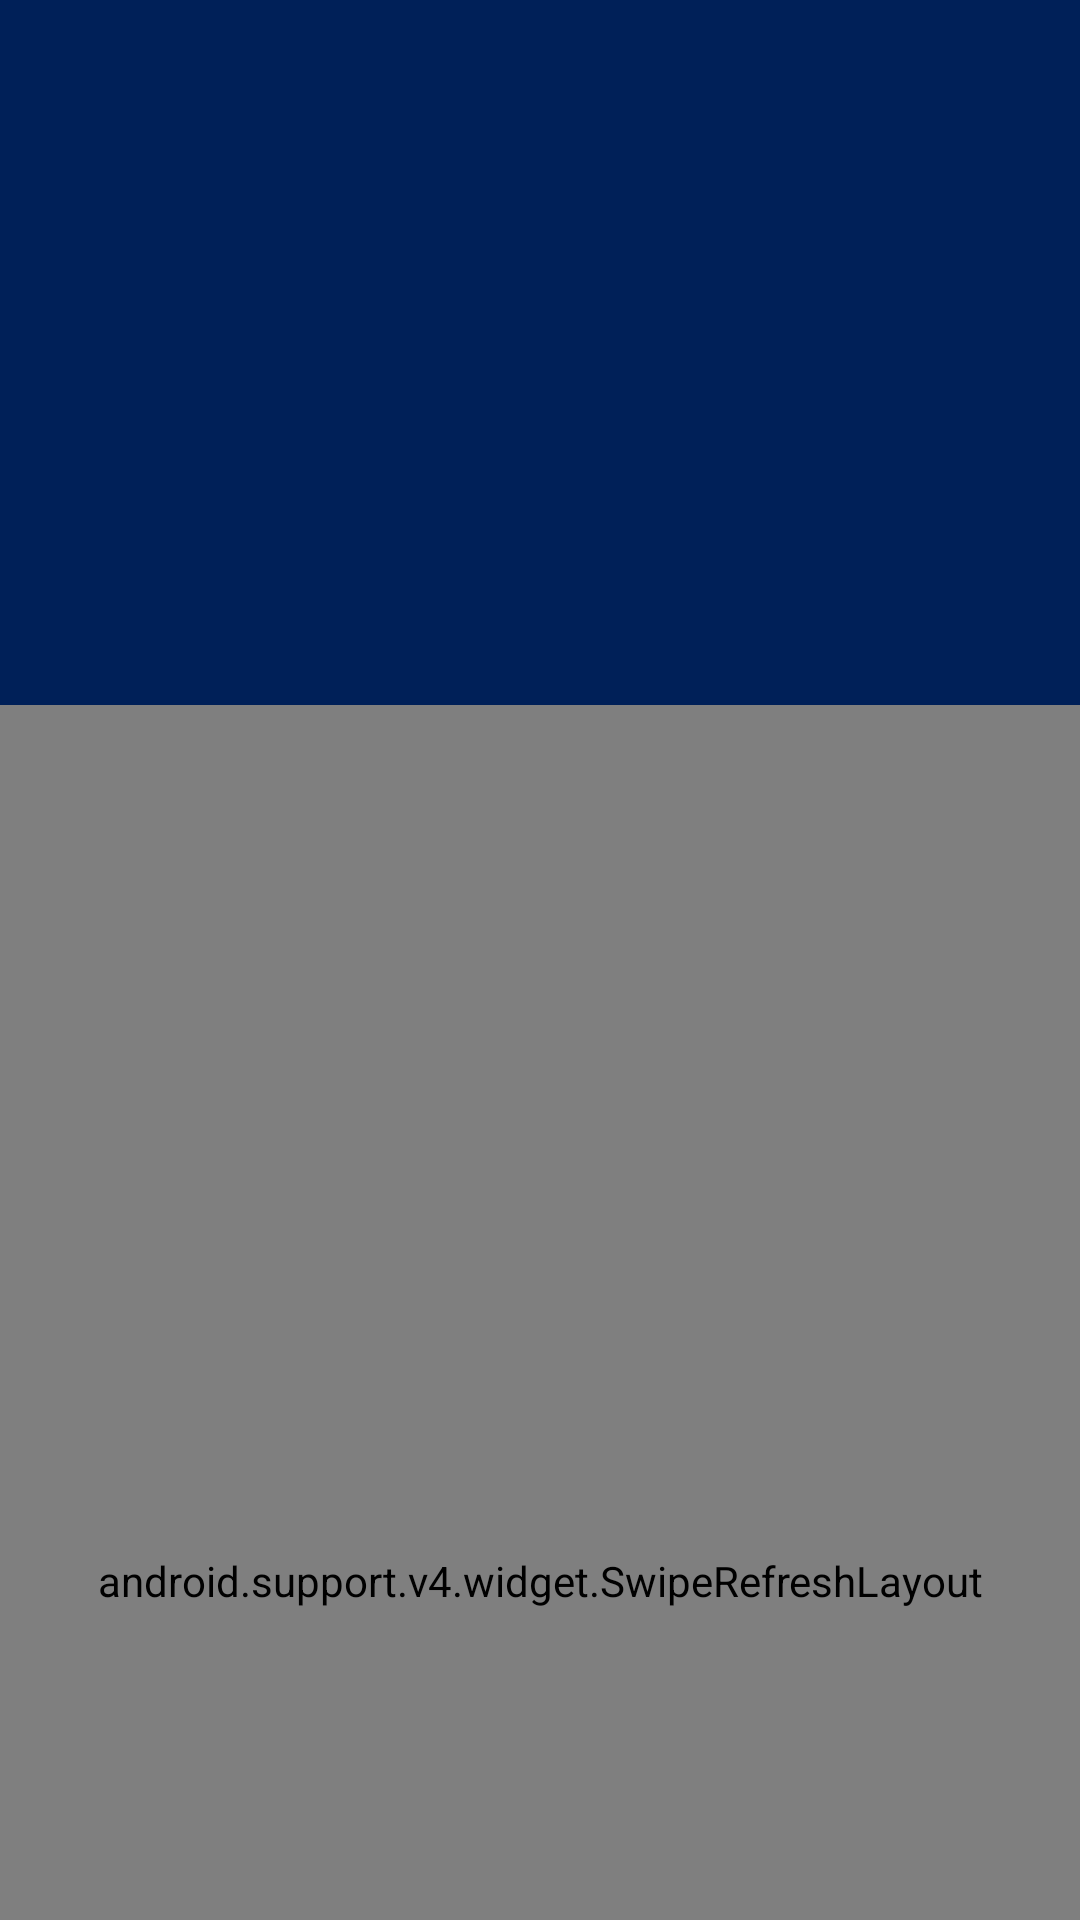

Android layout source for this screen:
<!-- AndroidManifest.xml: application theme AppTheme -->
<!-- res/layout/activity_dorm.xml -->
<?xml version="1.0" encoding="utf-8"?>
<android.support.design.widget.CoordinatorLayout xmlns:android="http://schemas.android.com/apk/res/android"
    xmlns:app="http://schemas.android.com/apk/res-auto"
    android:layout_width="match_parent"
    android:layout_height="match_parent">

    <android.support.design.widget.AppBarLayout
        android:layout_width="match_parent"
        android:layout_height="235dp"
        android:fitsSystemWindows="true"
        android:theme="@style/ThemeOverlay.AppCompat.Dark.ActionBar">

        <android.support.design.widget.CollapsingToolbarLayout
            android:id="@+id/collapsing_toolbar"
            android:layout_width="match_parent"
            android:layout_height="match_parent"
            app:contentScrim="@color/colorPrimary"
            app:titleEnabled="true"
            android:fitsSystemWindows="true"
            app:layout_scrollFlags="scroll|exitUntilCollapsed">

            <ImageView
                android:id="@+id/imageDorm"
                android:layout_width="match_parent"
                android:layout_height="match_parent"
                android:scaleType="centerCrop"
                android:src="@drawable/allen"
                android:fitsSystemWindows="true" />

            <android.support.v7.widget.Toolbar
                android:id="@+id/toolbar_dorm"
                android:layout_width="match_parent"
                android:layout_height="@dimen/toolbar_height"
                app:layout_collapseMode="pin"
                android:fitsSystemWindows="true"
                app:popupTheme="@style/AppTheme.PopupOverlay" />

        </android.support.design.widget.CollapsingToolbarLayout>
    </android.support.design.widget.AppBarLayout>

    <android.support.v4.widget.SwipeRefreshLayout
        android:id="@+id/dormSwipeRefresh"
        android:layout_width="match_parent"
        android:layout_height="match_parent"
        android:background="@color/white"
        app:layout_behavior="@string/appbar_scrolling_view_behavior">

        <LinearLayout
            android:layout_width="match_parent"
            android:layout_height="match_parent"
            android:orientation="vertical">

            <LinearLayout
                android:layout_width="match_parent"
                android:layout_height="wrap_content"
                android:padding="10dp"
                android:orientation="horizontal"
                android:weightSum="2">

                <TextView
                    android:layout_width="0dp"
                    android:layout_height="wrap_content"
                    android:layout_weight="1"
                    android:gravity="center"
                    android:id="@+id/dormWasherAvailable"
                    android:text="0"/>

                <TextView
                    android:layout_width="0dp"
                    android:layout_height="wrap_content"
                    android:layout_weight="1"
                    android:gravity="center"
                    android:id="@+id/dormDryerAvailable"
                    android:text="0"/>

            </LinearLayout>

            <View
                android:layout_width="match_parent"
                android:layout_height="1dp"
                android:background="@color/colorAccent"/>

            <android.support.v7.widget.RecyclerView
                android:id="@+id/dormRecyclerView"
                android:layout_width="match_parent"
                android:layout_height="match_parent"/>

        </LinearLayout>

    </android.support.v4.widget.SwipeRefreshLayout>

</android.support.design.widget.CoordinatorLayout>
<!-- resources referenced by this layout -->
<resources>
  <color name="colorAccent">#E87722</color>
  <color name="colorPrimary">#002058</color>
  <color name="white">#ffffff</color>
  <dimen name="toolbar_height">56dp</dimen>
  <style name="AppTheme.PopupOverlay" parent="ThemeOverlay.AppCompat.Light" />
  <style name="AppTheme" parent="Theme.AppCompat.Light.NoActionBar">
          
          <item name="colorPrimary">@color/colorPrimary</item>
          <item name="colorPrimaryDark">@color/colorPrimaryDark</item>
          <item name="colorAccent">@color/colorAccent</item>
          <item name="android:windowActivityTransitions">true</item>
      </style>
  <color name="colorPrimaryDark">#001538</color>
</resources>
